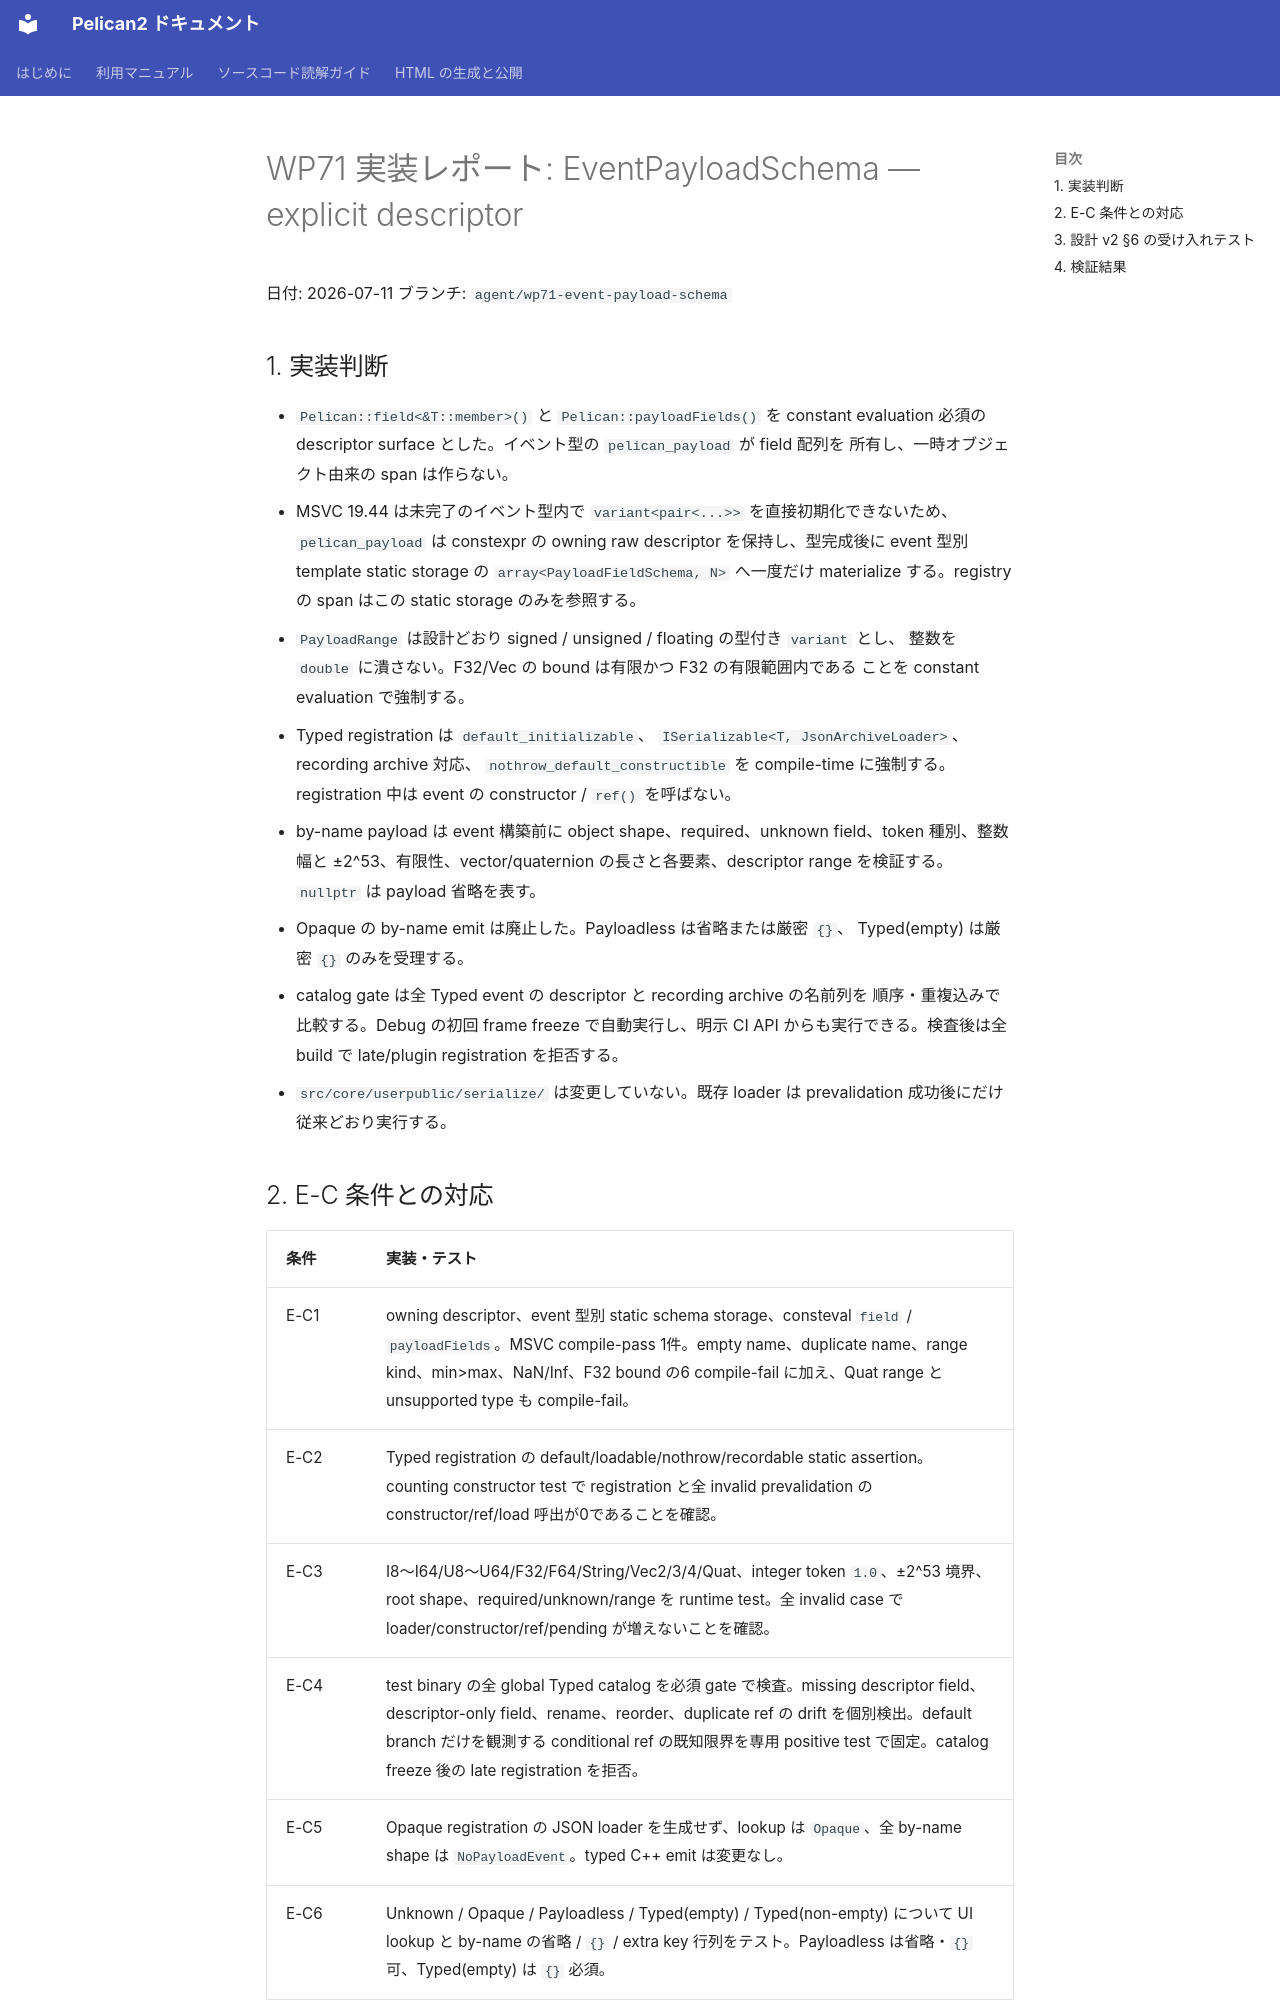

repository: pelican-games/peligraph · page: design_reviews/2026-07-11_wp71_report.html · generator: mkdocs

# WP71 実装レポート: EventPayloadSchema — explicit descriptor

日付: 2026-07-11
ブランチ: `agent/wp71-event-payload-schema`

## 1. 実装判断

- `Pelican::field<&T::member>()` と `Pelican::payloadFields()` を constant evaluation
  必須の descriptor surface とした。イベント型の `pelican_payload` が field 配列を
  所有し、一時オブジェクト由来の span は作らない。
- MSVC 19.44 は未完了のイベント型内で `variant<pair<...>>` を直接初期化できないため、
  `pelican_payload` は constexpr の owning raw descriptor を保持し、型完成後に
  event 型別 template static storage の `array<PayloadFieldSchema, N>` へ一度だけ
  materialize する。registry の span はこの static storage のみを参照する。
- `PayloadRange` は設計どおり signed / unsigned / floating の型付き `variant` とし、
  整数を `double` に潰さない。F32/Vec の bound は有限かつ F32 の有限範囲内である
  ことを constant evaluation で強制する。
- Typed registration は `default_initializable`、
  `ISerializable<T, JsonArchiveLoader>`、recording archive 対応、
  `nothrow_default_constructible` を compile-time に強制する。registration 中は
  event の constructor / `ref()` を呼ばない。
- by-name payload は event 構築前に object shape、required、unknown field、token
  種別、整数幅と ±2^53、有限性、vector/quaternion の長さと各要素、descriptor
  range を検証する。`nullptr` は payload 省略を表す。
- Opaque の by-name emit は廃止した。Payloadless は省略または厳密 `{}`、
  Typed(empty) は厳密 `{}` のみを受理する。
- catalog gate は全 Typed event の descriptor と recording archive の名前列を
  順序・重複込みで比較する。Debug の初回 frame freeze で自動実行し、明示 CI API
  からも実行できる。検査後は全 build で late/plugin registration を拒否する。
- `src/core/userpublic/serialize/` は変更していない。既存 loader は prevalidation
  成功後にだけ従来どおり実行する。
